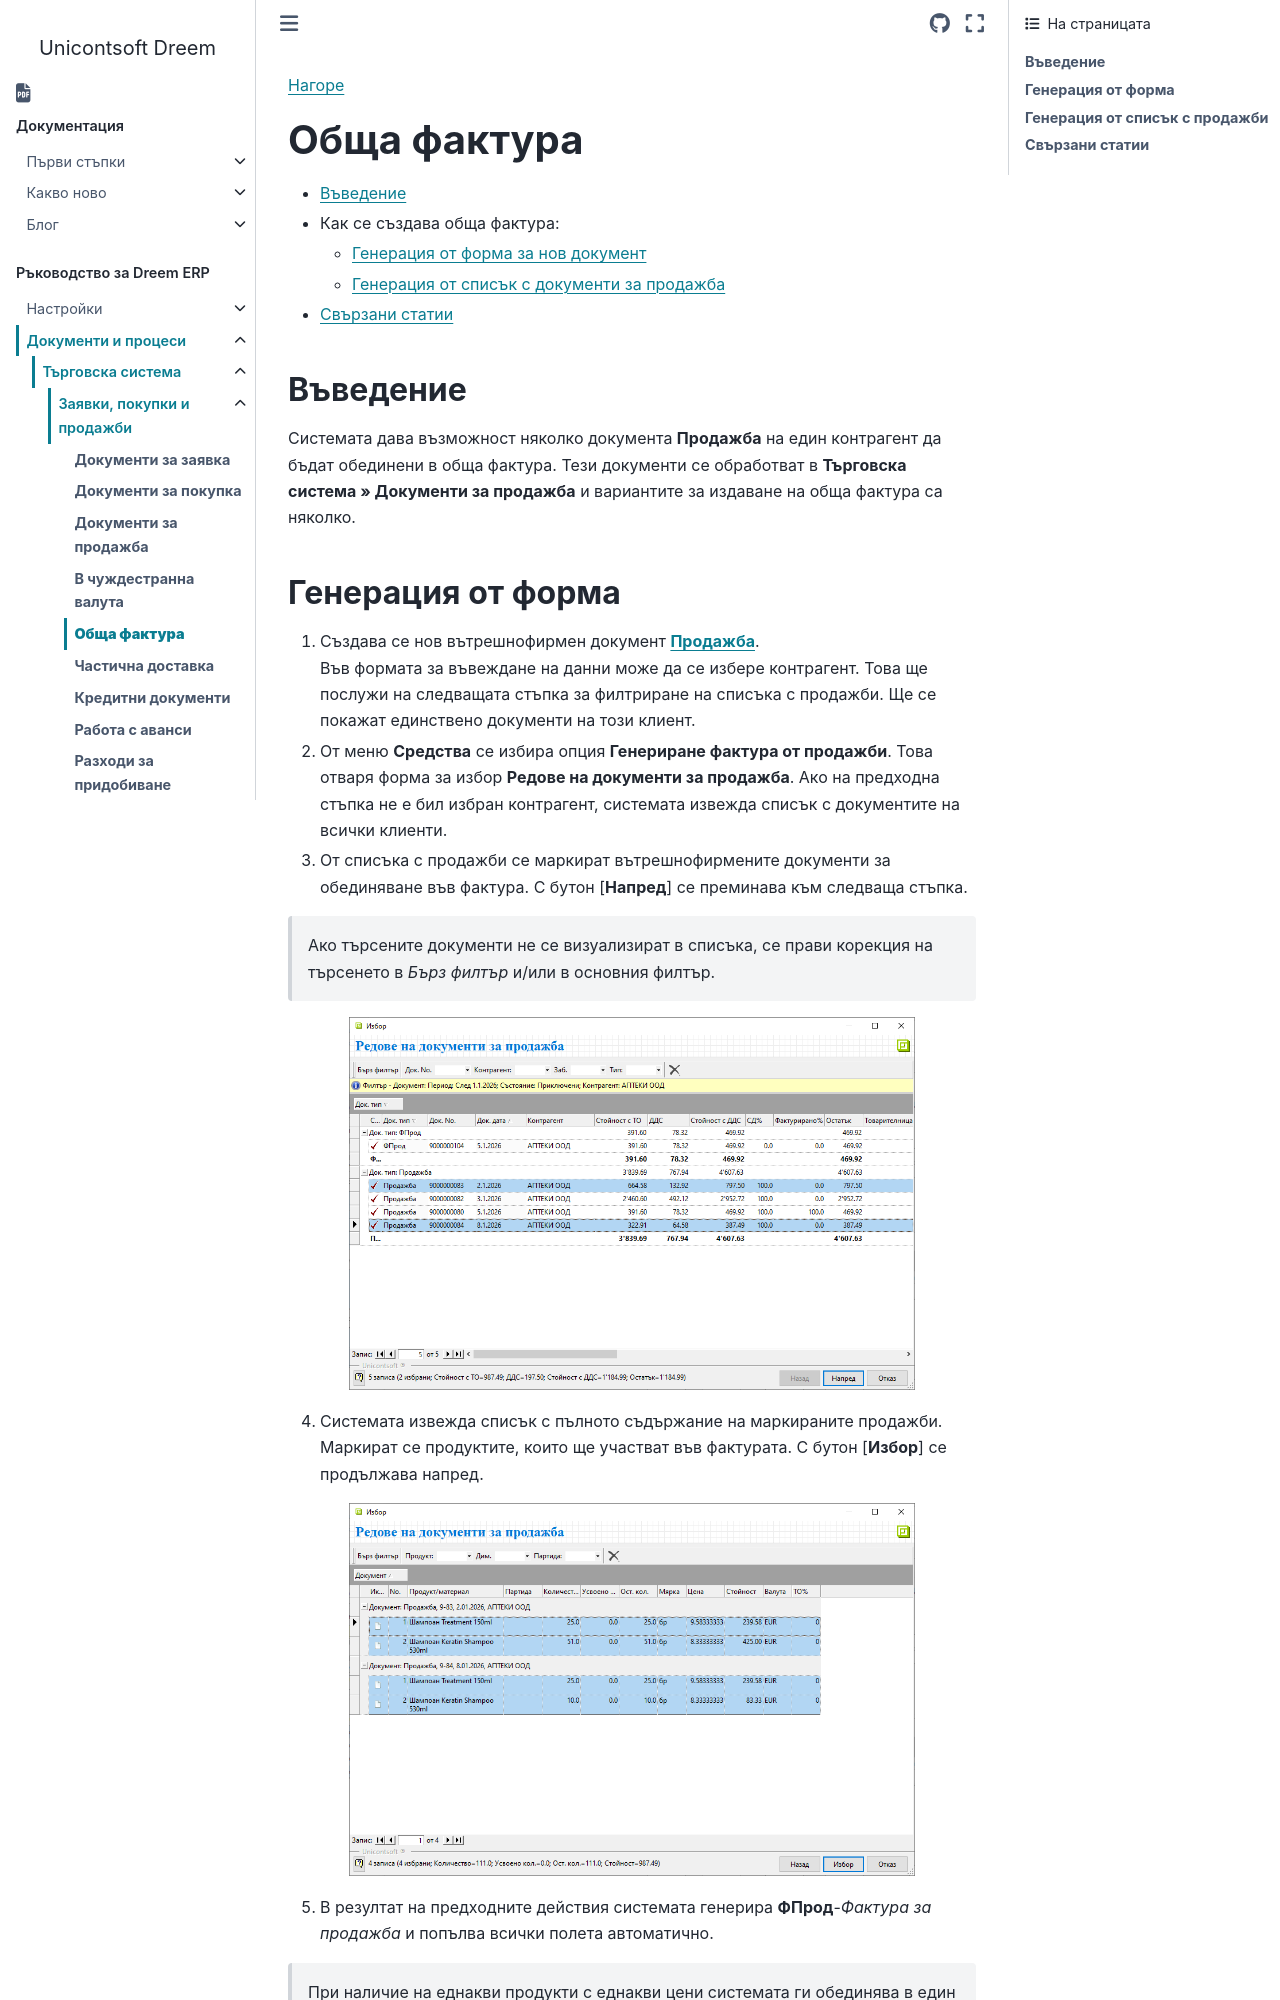

repository: Unicontsoft/unicontsoft.github.io · page: guide/erp/002-docs/001-trade-system/001-orders-sales-purchase-documents/005-invoice-multiple-sales.html · generator: sphinx

```{only} html
[Нагоре](000-index)
```

# **Обща фактура**

- [Въведение](#въведение)  
- Как се създава обща фактура:
   - [Генерация от форма за нов документ](#генерация-от-форма)
   - [Генерация от списък с документи за продажба](#генерация-от-списък-с-продажби)  
- [Свързани статии](#свързани-статии)

## **Въведение**

Системата дава възможност няколко документа **Продажба** на един контрагент да бъдат обединени в обща фактура. Тези документи се обработват в **Търговска система » Документи за продажба** и вариантите за издаване на обща фактура са няколко.
